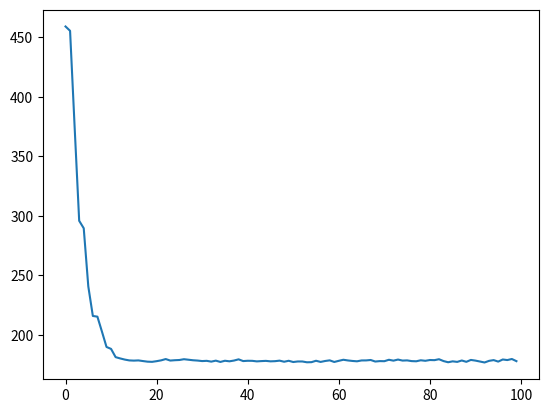

Python code for this plot:
import random


boundaries = (0, 16)
generations = 100

def generate_population(size, x_boundaries, y_boundaries, z_boundaries):
    lower_x_boundary, upper_x_boundary = x_boundaries
    lower_y_boundary, upper_y_boundary = y_boundaries
    lower_z_boundary, upper_z_boundary = z_boundaries

    population = []
    for i in range(size):
        individual = {
            "x": random.randint(lower_x_boundary, upper_x_boundary),
            "y": random.randint(lower_y_boundary, upper_y_boundary),
            "z": random.randint(lower_z_boundary, upper_z_boundary),
        }
        population.append(individual)

    return population


def apply_function(individual):
    x = individual["x"]
    y = individual["y"]
    z = individual["z"]
    return (2* x**2 - 3* y**2 - 4* x + 5* y + z)


def choice_by_roulette(sorted_population, fitness_sum):
    offset = 0
    normalized_fitness_sum = fitness_sum

    lowest_fitness = apply_function(sorted_population[0])
    if lowest_fitness < 0:
        offset = -lowest_fitness
        normalized_fitness_sum += offset * len(sorted_population)

    draw = random.uniform(0, 1)

    accumulated = 0
    for individual in sorted_population:
        fitness = apply_function(individual) + offset
        probability = fitness / normalized_fitness_sum
        accumulated += probability

        if draw <= accumulated:
            return individual


def sort_population_by_fitness(population):
    return sorted(population, key=apply_function)


def crossover(individual_a, individual_b):
    xa = individual_a["x"]
    ya = individual_a["y"]
    za = individual_a["z"]

    xb = individual_b["x"]
    yb = individual_b["y"]
    zb = individual_b["z"]

    return {"x": (xa + xb) / 2, "y": (ya + yb) / 2, "z": (za + zb) / 2}


def mutate(individual):
    next_x = individual["x"] + random.uniform(-0.05, 0.05)
    next_y = individual["y"] + random.uniform(-0.05, 0.05)
    next_z = individual["z"] + random.uniform(-0.05, 0.05)

    lower_boundary, upper_boundary = (0, 16)

    # Guarantee we keep inside boundaries
    next_x = min(max(next_x, lower_boundary), upper_boundary)
    next_y = min(max(next_y, lower_boundary), upper_boundary)
    next_z = min(max(next_z, lower_boundary), upper_boundary)
    return {"x": next_x, "y": next_y, "z": next_z}


def make_next_generation(previous_population):
    next_generation = []
    sorted_by_fitness_population = sort_population_by_fitness(previous_population)
    population_size = len(previous_population)
    fitness_sum = sum(apply_function(individual) for individual in population)

    for i in range(population_size):
        first_choice = choice_by_roulette(sorted_by_fitness_population, fitness_sum)
        second_choice = choice_by_roulette(sorted_by_fitness_population, fitness_sum)

        individual = crossover(first_choice, second_choice)
        individual = mutate(individual)
        next_generation.append(individual)

    return next_generation

import matplotlib.pyplot as plt

population = generate_population(size=100, x_boundaries=boundaries, y_boundaries=boundaries, z_boundaries=boundaries)

i = 1
best_of_generation = []
while True:
    # print(f"🧬 GENERATION {i}")

    # for individual in population:
    #    print(individual, apply_function(individual))
    best_individual_of_generation = sort_population_by_fitness(population)[-1]
    best_of_generation.append(apply_function(best_individual_of_generation))
    if i >= generations:
        break

    i += 1

    population = make_next_generation(population)

xpoints = range(100)
plt.plot(xpoints, best_of_generation)
plt.show()

best_individual = sort_population_by_fitness(population)[-1]
print("\n🔬 FINAL RESULT")
print(best_individual, apply_function(best_individual))    